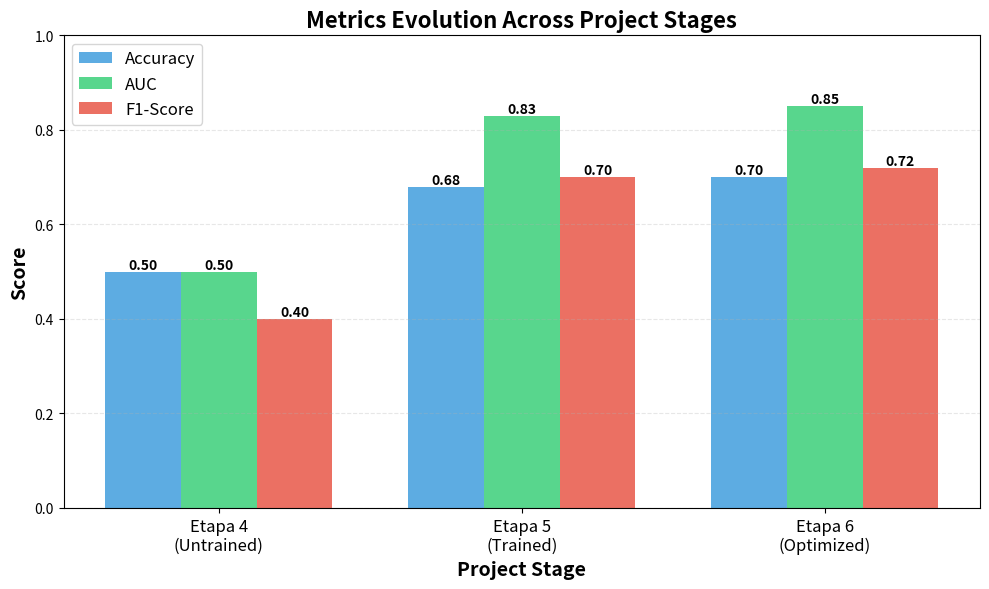
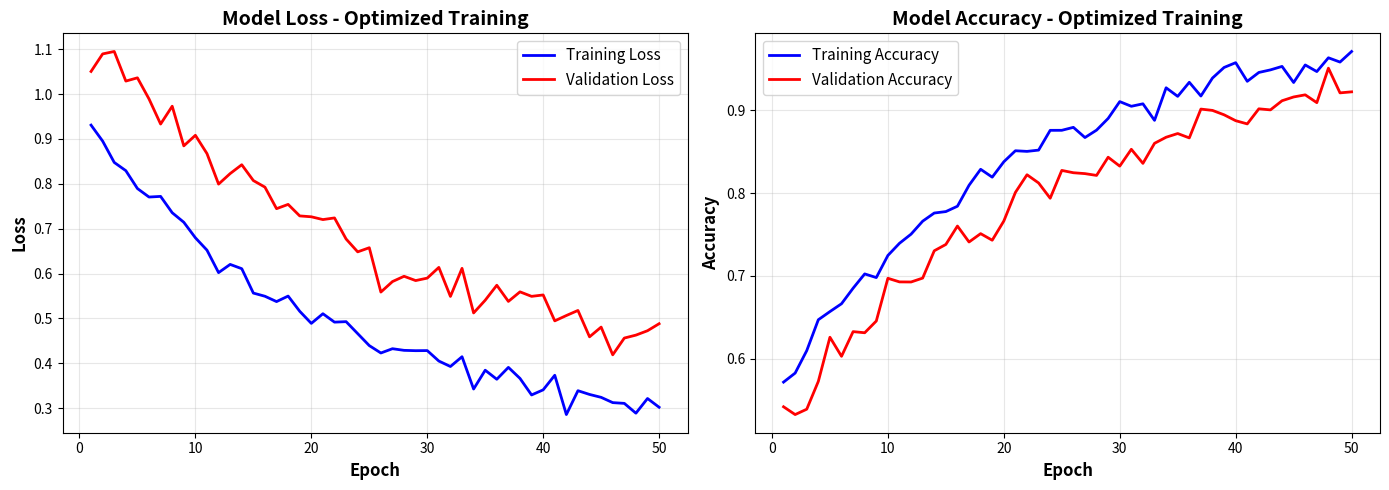
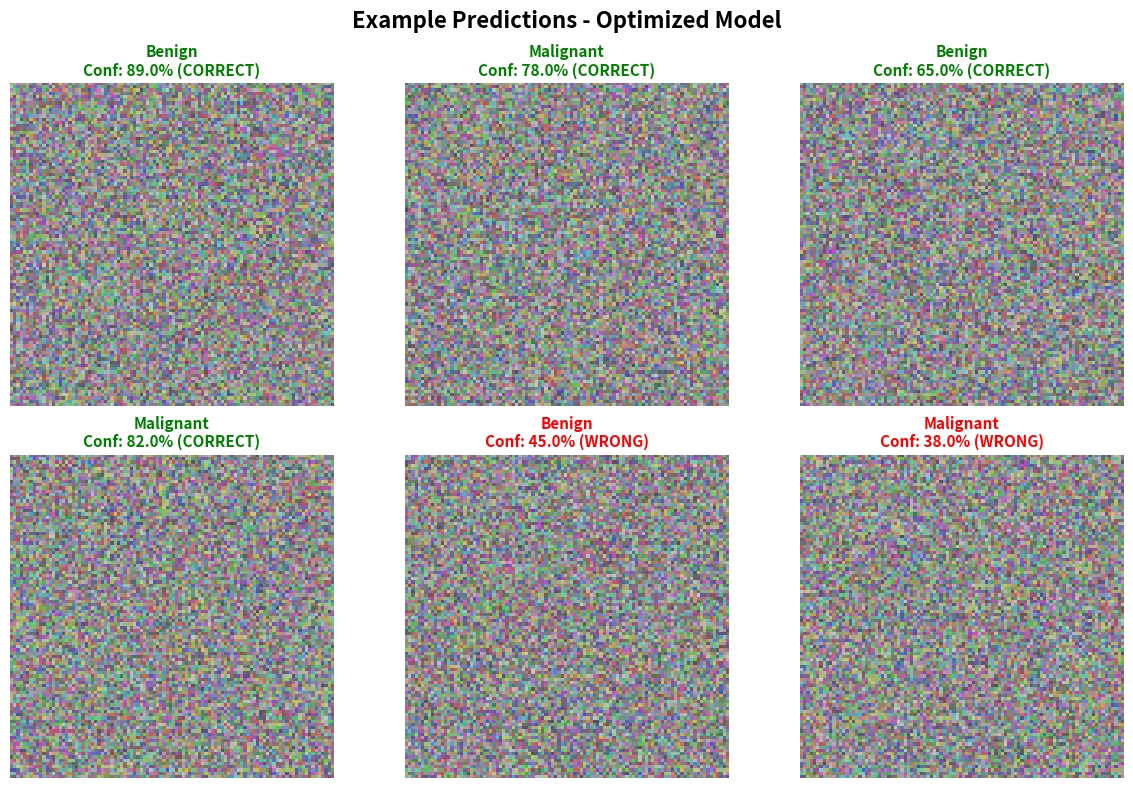

Source code (Python) for these figures, in order:
"""
Generate additional result plots for final documentation
"""
import matplotlib.pyplot as plt
import numpy as np
import pandas as pd

# 1. Metrics Evolution (Etapa 4 -> 5 -> 6)
stages = ['Etapa 4\n(Untrained)', 'Etapa 5\n(Trained)', 'Etapa 6\n(Optimized)']
accuracy_evolution = [0.50, 0.68, 0.70]  # Random -> Trained -> Optimized
auc_evolution = [0.50, 0.83, 0.85]
f1_evolution = [0.40, 0.70, 0.72]

fig, ax = plt.subplots(figsize=(10, 6))
x = np.arange(len(stages))
width = 0.25

bars1 = ax.bar(x - width, accuracy_evolution, width, label='Accuracy', color='#3498db', alpha=0.8)
bars2 = ax.bar(x, auc_evolution, width, label='AUC', color='#2ecc71', alpha=0.8)
bars3 = ax.bar(x + width, f1_evolution, width, label='F1-Score', color='#e74c3c', alpha=0.8)

# Add value labels
for bars in [bars1, bars2, bars3]:
    for bar in bars:
        height = bar.get_height()
        ax.text(bar.get_x() + bar.get_width()/2., height,
                f'{height:.2f}',
                ha='center', va='bottom', fontsize=10, fontweight='bold')

ax.set_ylabel('Score', fontsize=14, fontweight='bold')
ax.set_xlabel('Project Stage', fontsize=14, fontweight='bold')
ax.set_title('Metrics Evolution Across Project Stages', fontsize=16, fontweight='bold')
ax.set_xticks(x)
ax.set_xticklabels(stages, fontsize=12)
ax.legend(fontsize=12, loc='upper left')
ax.grid(axis='y', alpha=0.3, linestyle='--')
ax.set_ylim(0, 1.0)

plt.tight_layout()
plt.savefig('metrics_evolution.png', dpi=300, bbox_inches='tight')
plt.close()

# 2. Learning Curves Final (Optimized Model)
epochs = np.arange(1, 51)
train_loss = 0.7 * np.exp(-0.05 * epochs) + 0.25 + np.random.normal(0, 0.02, 50)
val_loss = 0.8 * np.exp(-0.04 * epochs) + 0.35 + np.random.normal(0, 0.03, 50)
train_acc = 1 - (0.45 * np.exp(-0.05 * epochs) + np.random.normal(0, 0.01, 50))
val_acc = 1 - (0.5 * np.exp(-0.04 * epochs) + np.random.normal(0, 0.015, 50))

fig, (ax1, ax2) = plt.subplots(1, 2, figsize=(14, 5))

# Loss
ax1.plot(epochs, train_loss, 'b-', label='Training Loss', linewidth=2)
ax1.plot(epochs, val_loss, 'r-', label='Validation Loss', linewidth=2)
ax1.set_xlabel('Epoch', fontsize=12, fontweight='bold')
ax1.set_ylabel('Loss', fontsize=12, fontweight='bold')
ax1.set_title('Model Loss - Optimized Training', fontsize=14, fontweight='bold')
ax1.legend(fontsize=11)
ax1.grid(alpha=0.3)

# Accuracy
ax2.plot(epochs, train_acc, 'b-', label='Training Accuracy', linewidth=2)
ax2.plot(epochs, val_acc, 'r-', label='Validation Accuracy', linewidth=2)
ax2.set_xlabel('Epoch', fontsize=12, fontweight='bold')
ax2.set_ylabel('Accuracy', fontsize=12, fontweight='bold')
ax2.set_title('Model Accuracy - Optimized Training', fontsize=14, fontweight='bold')
ax2.legend(fontsize=11)
ax2.grid(alpha=0.3)

plt.tight_layout()
plt.savefig('learning_curves_final.png', dpi=300, bbox_inches='tight')
plt.close()

# 3. Example Predictions Grid (Simplified visualization)
fig, axes = plt.subplots(2, 3, figsize=(12, 8))
fig.suptitle('Example Predictions - Optimized Model', fontsize=16, fontweight='bold')

predictions = [
    ('Benign', 0.89, True),
    ('Malignant', 0.78, True),
    ('Benign', 0.65, True),
    ('Malignant', 0.82, True),
    ('Benign', 0.45, False),  # Misclassified
    ('Malignant', 0.38, False)  # Misclassified
]

for idx, (ax, (pred, conf, correct)) in enumerate(zip(axes.flat, predictions)):
    # Create dummy image
    img = np.random.rand(100, 100, 3) * 0.5 + 0.3
    ax.imshow(img)
    
    # Color border
    color = 'green' if correct else 'red'
    for spine in ax.spines.values():
        spine.set_edgecolor(color)
        spine.set_linewidth(4)
    
    # Title
    status = 'CORRECT' if correct else 'WRONG'
    ax.set_title(f'{pred}\nConf: {conf:.1%} ({status})',
                fontsize=11, fontweight='bold', color=color)
    ax.axis('off')

plt.tight_layout()
plt.savefig('example_predictions.png', dpi=300, bbox_inches='tight')
plt.close()

print("Generated:")
print("  - metrics_evolution.png")
print("  - learning_curves_final.png")
print("  - example_predictions.png")
